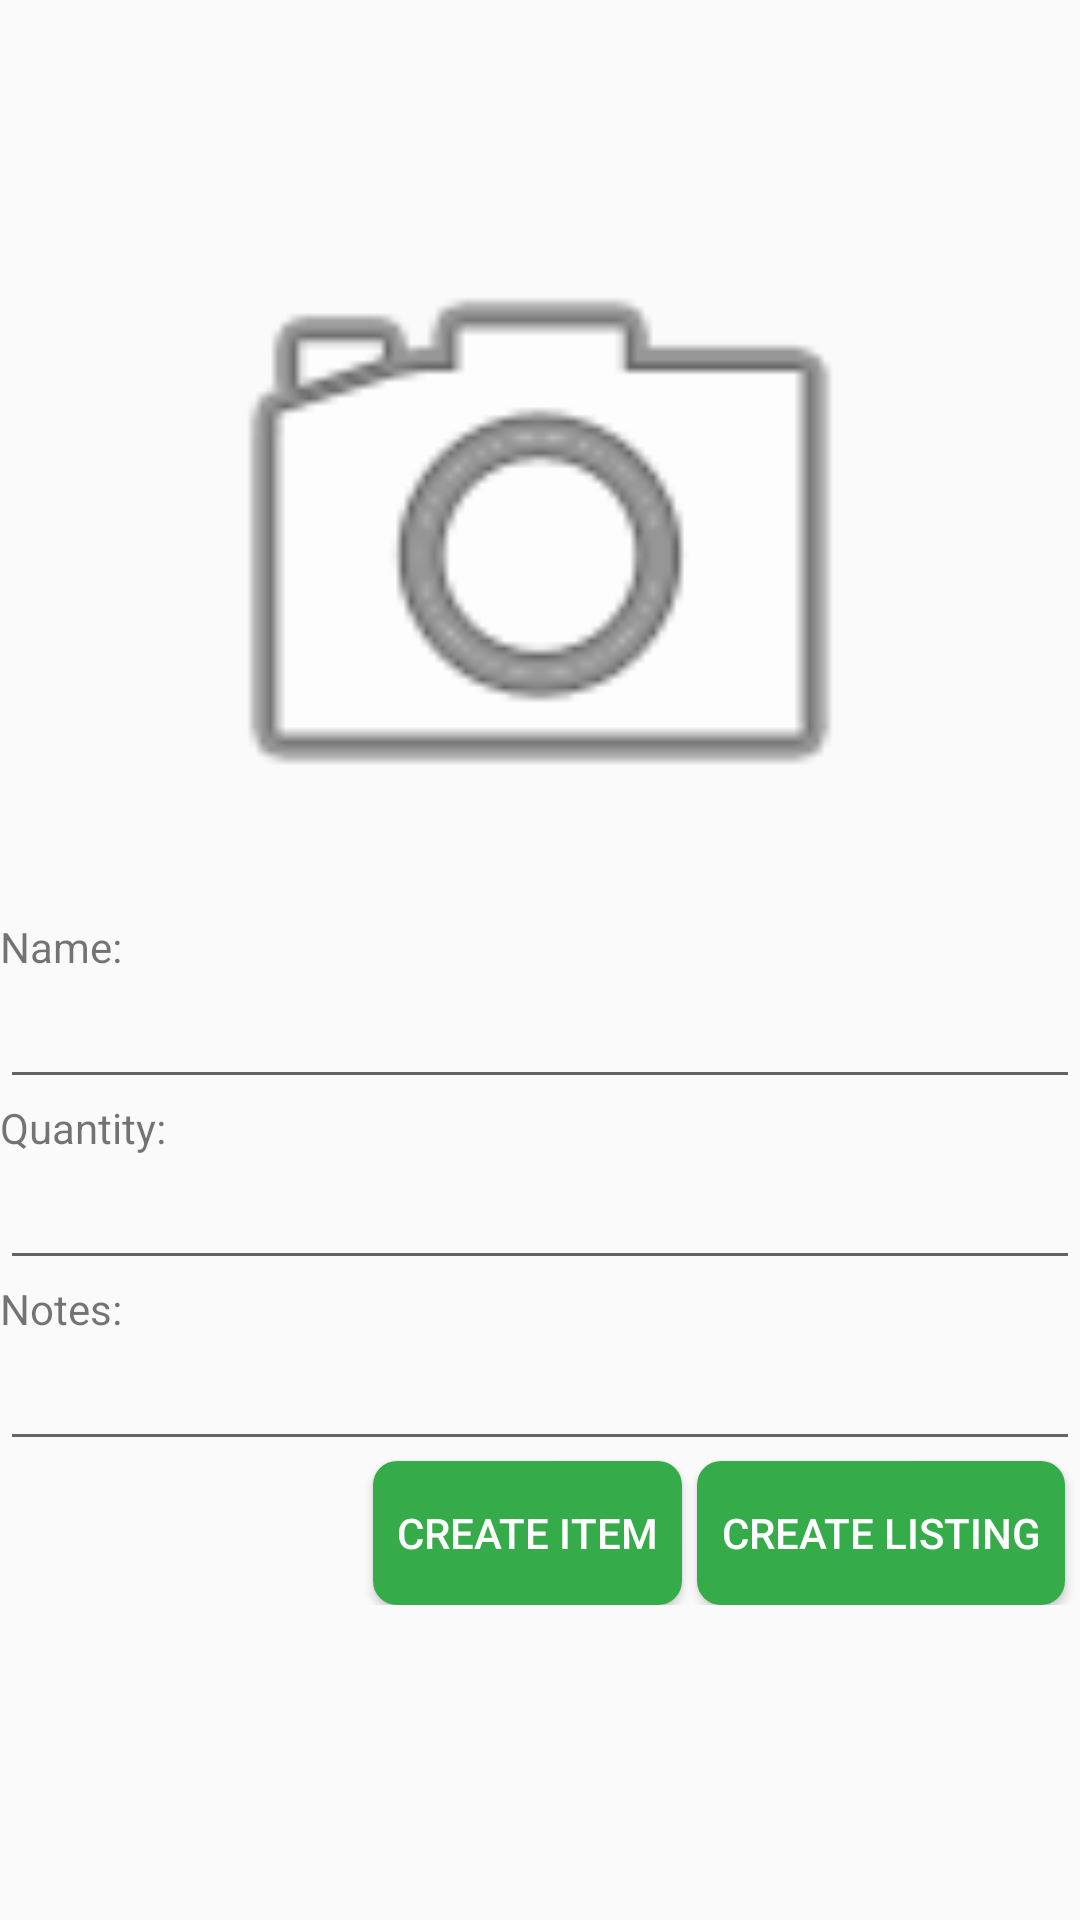

Layout XML and referenced resources for this Android screen:
<!-- AndroidManifest.xml: activity theme AppTheme.NoActionBar -->
<!-- res/layout/activity_item.xml -->
<?xml version="1.0" encoding="utf-8"?>
<ScrollView xmlns:android="http://schemas.android.com/apk/res/android"
    xmlns:app="http://schemas.android.com/apk/res-auto"
    xmlns:tools="http://schemas.android.com/tools"
    android:layout_width="match_parent"
    android:layout_height="match_parent"
    android:paddingTop="?android:actionBarSize"
    tools:context=".ItemActivity"
    android:fillViewport="true" >

    <LinearLayout
        android:layout_width="match_parent"
        android:layout_height="match_parent"
        android:orientation="vertical" >

        <RelativeLayout
            android:id="@+id/addItemForm"
            android:layout_width="match_parent"
            android:layout_height="wrap_content"
            android:orientation="vertical">

            <ImageView
                android:id="@+id/imageHolder"
                android:layout_width="match_parent"
                android:layout_height="250dp"
                android:contentDescription="Image of item being added to inventory."
                android:scaleType="fitCenter"
                app:srcCompat="@android:drawable/ic_menu_camera" />

            <TextView
                android:id="@+id/nameLabel"
                android:layout_width="wrap_content"
                android:layout_height="wrap_content"
                android:text="Name:"
                android:layout_below="@+id/imageHolder"
                android:layout_alignParentStart="true" />

            <EditText
                android:id="@+id/nameText"
                android:layout_width="match_parent"
                android:layout_height="wrap_content"
                android:layout_alignParentStart="true"
                android:maxLines="1"
                android:layout_below="@+id/nameLabel" />

            <TextView
                android:id="@+id/quantityLabel"
                android:layout_width="wrap_content"
                android:layout_height="wrap_content"
                android:layout_alignParentStart="true"
                android:layout_below="@+id/nameText"
                android:text="Quantity:" />

            <EditText
                android:id="@+id/quantityText"
                android:layout_width="match_parent"
                android:layout_height="wrap_content"
                android:layout_alignParentStart="true"
                android:layout_below="@+id/quantityLabel"
                android:inputType="number" />

            <TextView
                android:id="@+id/notesLabel"
                android:layout_width="wrap_content"
                android:layout_height="wrap_content"
                android:layout_alignParentStart="true"
                android:layout_below="@+id/quantityText"
                android:text="Notes:" />

            <EditText
                android:id="@+id/notesText"
                android:layout_width="match_parent"
                android:layout_height="wrap_content"
                android:layout_alignParentStart="true"
                android:layout_below="@+id/notesLabel"
                android:inputType="textMultiLine" />

            <Button
                android:id="@+id/submitButton"
                android:layout_width="wrap_content"
                android:layout_height="wrap_content"
                android:text="Create Item"
                android:textColor="@color/white"
                android:paddingLeft="8dp"
                android:paddingRight="8dp"
                android:background="@drawable/green_button_shape"
                android:layout_below="@+id/notesText"
                android:layout_marginRight="5dp"
                android:layout_toStartOf="@+id/createListingButton" />

            <Button
                android:id="@+id/createListingButton"
                android:layout_width="wrap_content"
                android:layout_height="wrap_content"
                android:layout_below="@+id/notesText"
                android:textColor="@color/white"
                android:paddingLeft="8dp"
                android:paddingRight="8dp"
                android:layout_marginRight="5dp"
                android:background="@drawable/green_button_shape"
                android:layout_alignParentEnd="true"
                android:text="Create Listing" />

        </RelativeLayout>

    </LinearLayout>

</ScrollView>
<!-- resources referenced by this layout -->
<resources>
  <color name="white">#FFFFFF</color>
  <!-- drawable green_button_shape (drawable) -->
  <?xml version="1.0" encoding="utf-8"?>
  <shape xmlns:android="http://schemas.android.com/apk/res/android"
  android:shape="rectangle">
  <solid android:color="@color/colorPrimary" />
  <corners android:bottomRightRadius="8dp"
      android:bottomLeftRadius="8dp"
      android:topRightRadius="8dp"
      android:topLeftRadius="8dp"/>
  </shape>
  <style name="AppTheme.NoActionBar">
  
          <item name="windowActionBar">false</item>
          <item name="windowNoTitle">true</item>
      </style>
  <color name="colorPrimary">#35ab4a</color>
</resources>
